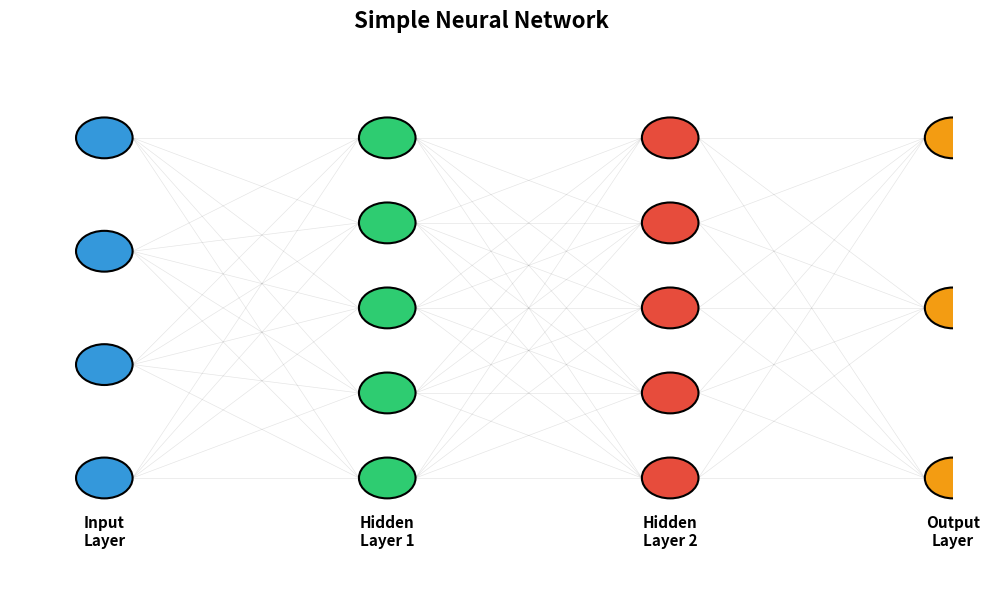
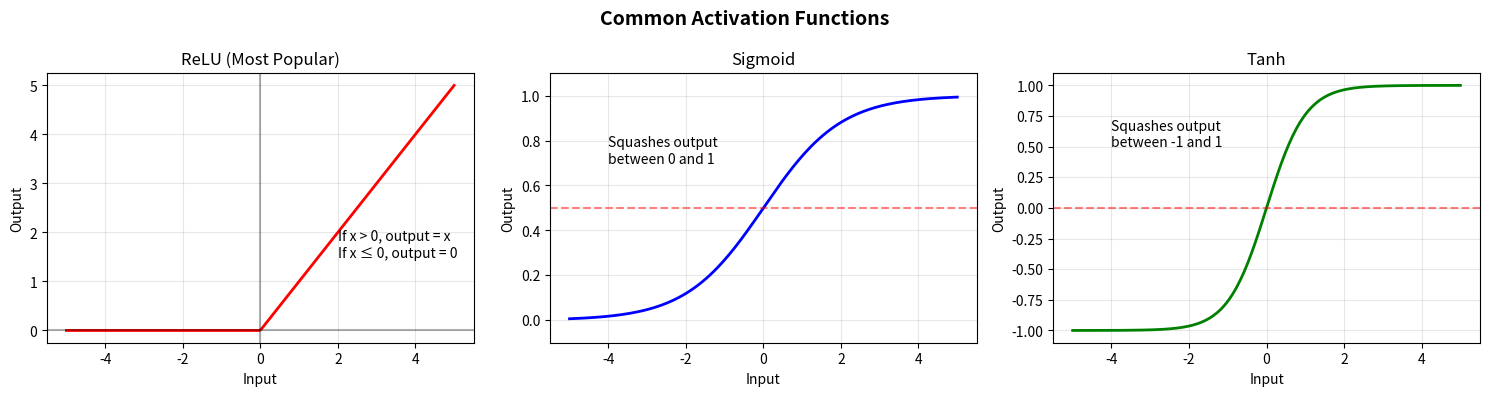
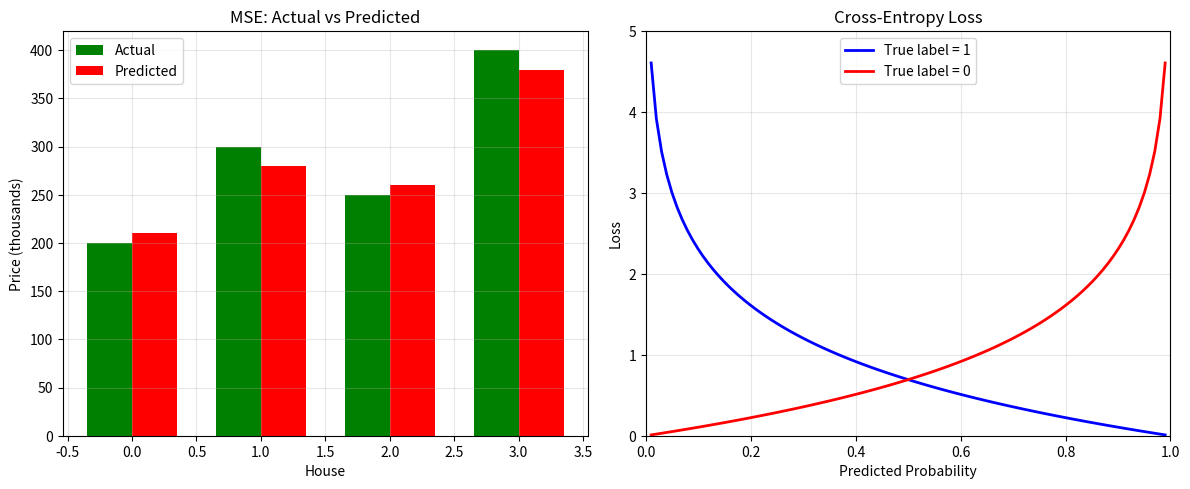
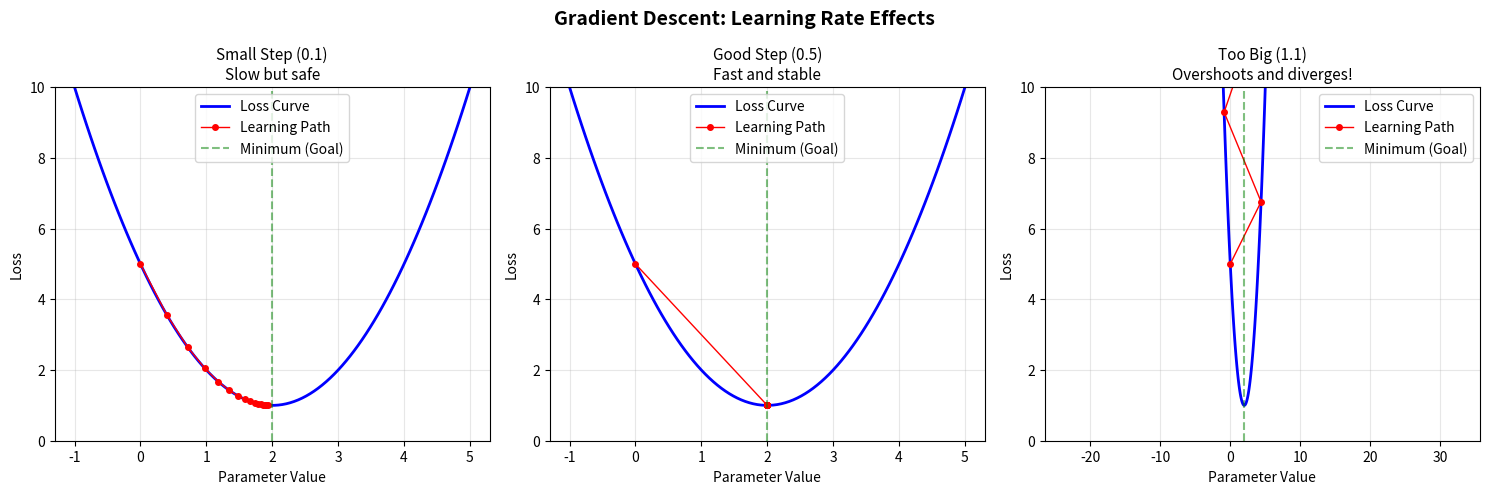
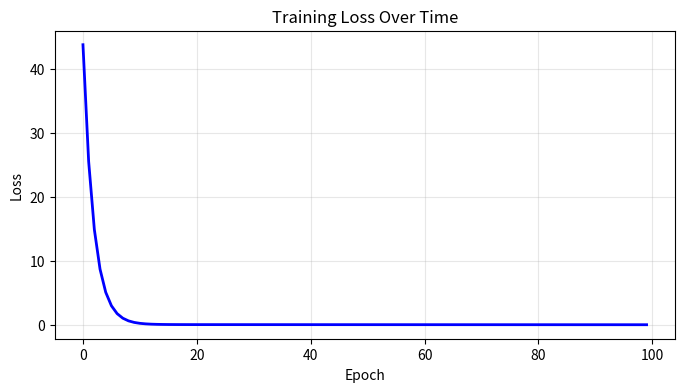
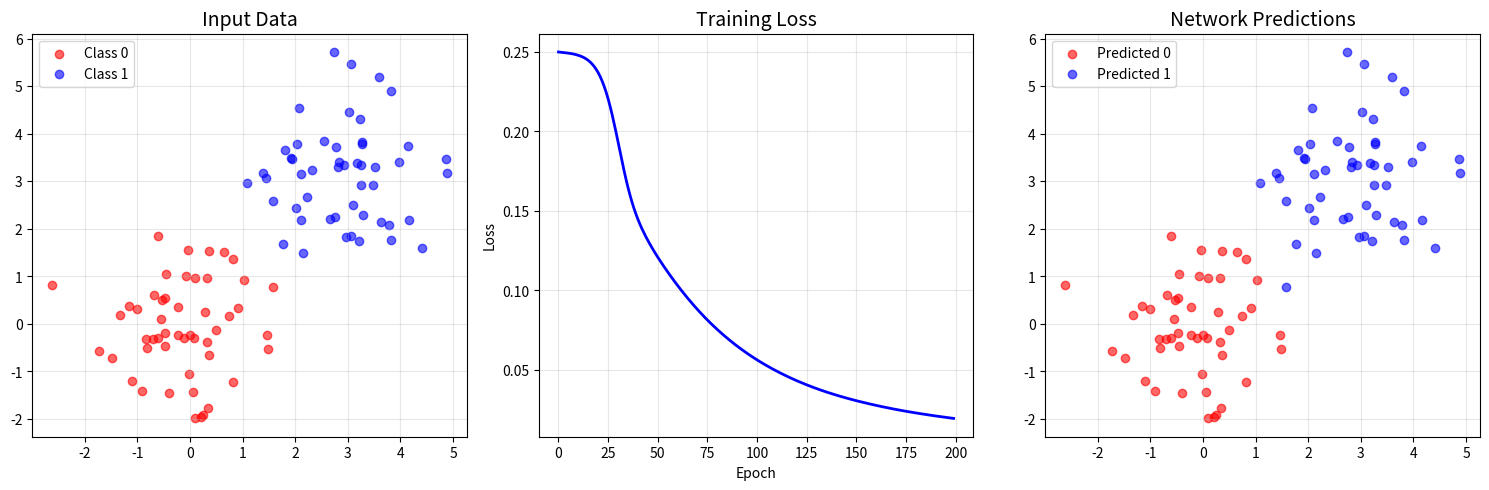

Recreate these plots in Python, in order.
import numpy as np
import matplotlib.pyplot as plt

%matplotlib inline
plt.rcParams['figure.dpi'] = 120

# Let's visualize a simple neural network
fig, ax = plt.subplots(figsize=(10, 6))
ax.set_xlim(0, 10)
ax.set_ylim(0, 8)
ax.axis('off')
ax.set_title('Simple Neural Network', fontsize=16, fontweight='bold')

# Draw layers
layer_names = ['Input\nLayer', 'Hidden\nLayer 1', 'Hidden\nLayer 2', 'Output\nLayer']
layer_x = [1, 4, 7, 10]
layer_colors = ['#3498db', '#2ecc71', '#e74c3c', '#f39c12']
layer_sizes = [4, 5, 5, 3]

for i, (x, name, color, size) in enumerate(zip(layer_x, layer_names, layer_colors, layer_sizes)):
    y_positions = np.linspace(1.5, 6.5, size)
    for y in y_positions:
        circle = plt.Circle((x, y), 0.3, color=color, ec='black', linewidth=1.5)
        ax.add_patch(circle)
    ax.text(x, 0.5, name, ha='center', fontsize=11, fontweight='bold')

# Draw connections between layers
for i in range(len(layer_x) - 1):
    x1, x2 = layer_x[i], layer_x[i+1]
    y1 = np.linspace(1.5, 6.5, layer_sizes[i])
    y2 = np.linspace(1.5, 6.5, layer_sizes[i+1])
    for y_start in y1:
        for y_end in y2:
            ax.plot([x1+0.3, x2-0.3], [y_start, y_end], 'k-', alpha=0.1, linewidth=0.5)

plt.tight_layout()
plt.show()

print("Each circle is a neuron. Lines show connections between neurons.")
print("Data flows from left (input) to right (output).")

# Let's see a neuron in action!
print("=" * 50)
print("HOW A NEURON WORKS")
print("=" * 50)

# Example: Simple neuron with 2 inputs
input1 = 0.5
input2 = 0.8
weight1 = 0.3
weight2 = 0.7
bias = 0.1

print(f"\nInputs: {input1}, {input2}")
print(f"Weights: {weight1}, {weight2}")
print(f"Bias: {bias}")

# Step 1: Weighted sum
weighted_sum = (input1 * weight1) + (input2 * weight2) + bias
print(f"\nStep 1 - Weighted Sum:")
print(f"  ({input1} × {weight1}) + ({input2} × {weight2}) + {bias}")
print(f"  = {input1 * weight1} + {input2 * weight2} + {bias}")
print(f"  = {weighted_sum}")

# Step 2: Apply ReLU activation
def relu(x):
    return max(0, x)

output = relu(weighted_sum)
print(f"\nStep 2 - ReLU Activation:")
print(f"  If {weighted_sum} > 0, output = {weighted_sum}")
print(f"  Final output: {output}")

print("\nThat's it! That's all a neuron does!")

# Let's visualize the main activation functions
x = np.linspace(-5, 5, 200)

fig, axes = plt.subplots(1, 3, figsize=(15, 4))
fig.suptitle('Common Activation Functions', fontsize=14, fontweight='bold')

# ReLU - Most popular!
relu = np.maximum(0, x)
axes[0].plot(x, relu, 'r-', linewidth=2)
axes[0].set_title('ReLU (Most Popular)', fontsize=12)
axes[0].set_xlabel('Input')
axes[0].set_ylabel('Output')
axes[0].grid(True, alpha=0.3)
axes[0].axhline(y=0, color='k', linestyle='-', alpha=0.3)
axes[0].axvline(x=0, color='k', linestyle='-', alpha=0.3)
axes[0].text(2, 1.5, 'If x > 0, output = x\nIf x ≤ 0, output = 0', fontsize=10)

# Sigmoid
sigmoid = 1 / (1 + np.exp(-x))
axes[1].plot(x, sigmoid, 'b-', linewidth=2)
axes[1].set_title('Sigmoid', fontsize=12)
axes[1].set_xlabel('Input')
axes[1].set_ylabel('Output')
axes[1].grid(True, alpha=0.3)
axes[1].axhline(y=0.5, color='r', linestyle='--', alpha=0.5)
axes[1].set_ylim(-0.1, 1.1)
axes[1].text(-4, 0.7, 'Squashes output\nbetween 0 and 1', fontsize=10)

# Tanh
tanh = np.tanh(x)
axes[2].plot(x, tanh, 'g-', linewidth=2)
axes[2].set_title('Tanh', fontsize=12)
axes[2].set_xlabel('Input')
axes[2].set_ylabel('Output')
axes[2].grid(True, alpha=0.3)
axes[2].axhline(y=0, color='r', linestyle='--', alpha=0.5)
axes[2].set_ylim(-1.1, 1.1)
axes[2].text(-4, 0.5, 'Squashes output\nbetween -1 and 1', fontsize=10)

plt.tight_layout()
plt.show()

print("\nKey Points:")
print("- ReLU is most popular: simple and fast")
print("- Sigmoid: good for yes/no questions")
print("- Tanh: like sigmoid but centered at 0")

# Let's see how loss works
print("=" * 50)
print("LOSS FUNCTIONS EXPLAINED")
print("=" * 50)

# Example 1: Mean Squared Error (for predicting numbers)
print("\n1. Mean Squared Error (MSE) - For Predicting Numbers")
print("-" * 50)

actual_house_price = [200, 300, 250, 400]  # in thousands
predicted_price = [210, 280, 260, 380]

print(f"Actual prices:    {actual_house_price}")
print(f"Predicted prices: {predicted_price}")

# Calculate MSE
errors = [a - p for a, p in zip(actual_house_price, predicted_price)]
squared_errors = [e**2 for e in errors]
mse = np.mean(squared_errors)

print(f"\nErrors:          {errors}")
print(f"Squared Errors:  {squared_errors}")
print(f"MSE (average):   {mse:.2f}")
print(f"\nSquaring makes big errors hurt more!")

# Visualize
fig, axes = plt.subplots(1, 2, figsize=(12, 5))

x_pos = range(len(actual_house_price))
width = 0.35
axes[0].bar([i - width/2 for i in x_pos], actual_house_price, width, label='Actual', color='green')
axes[0].bar([i + width/2 for i in x_pos], predicted_price, width, label='Predicted', color='red')
axes[0].set_xlabel('House')
axes[0].set_ylabel('Price (thousands)')
axes[0].set_title('MSE: Actual vs Predicted')
axes[0].legend()
axes[0].grid(True, alpha=0.3)

# Example 2: Cross-Entropy (for classification)
print("\n2. Cross-Entropy Loss - For Classification")
print("-" * 50)
print("Example: Is this a cat or dog?")
print("True answer: Cat (100% confident)")
print("Model predicts: 70% Cat, 30% Dog")
print("\nCross-Entropy heavily penalizes confident wrong answers!")

# Visualize cross-entropy
x_ce = np.linspace(0.01, 0.99, 100)
loss_when_true = -np.log(x_ce)
loss_when_false = -np.log(1 - x_ce)

axes[1].plot(x_ce, loss_when_true, 'b-', linewidth=2, label='True label = 1')
axes[1].plot(x_ce, loss_when_false, 'r-', linewidth=2, label='True label = 0')
axes[1].set_xlabel('Predicted Probability')
axes[1].set_ylabel('Loss')
axes[1].set_title('Cross-Entropy Loss')
axes[1].legend()
axes[1].grid(True, alpha=0.3)
axes[1].set_xlim(0, 1)
axes[1].set_ylim(0, 5)

plt.tight_layout()
plt.show()

print("\nNotice: If we predict 0.1 when true is 1 → HUGE loss!")
print("If we predict 0.9 when true is 1 → tiny loss.")

# Let's see gradient descent in action!
def loss_function(x):
    return (x - 2) ** 2 + 1  # Minimum at x = 2

def gradient(x):
    return 2 * (x - 2)

x = np.linspace(-1, 5, 100)
y = loss_function(x)

fig, axes = plt.subplots(1, 3, figsize=(15, 5))
fig.suptitle('Gradient Descent: Learning Rate Effects', fontsize=14, fontweight='bold')

# Try different learning rates
learning_rates = [0.1, 0.5, 1.1]
titles = ['Small Step (0.1)\nSlow but safe', 
          'Good Step (0.5)\nFast and stable', 
          'Too Big (1.1)\nOvershoots and diverges!']

for idx, (lr, title) in enumerate(zip(learning_rates, titles)):
    axes[idx].plot(x, y, 'b-', linewidth=2, label='Loss Curve')
    
    # Start at x = 0 and take steps
    x_current = 0.0
    trajectory_x = [x_current]
    trajectory_y = [loss_function(x_current)]
    
    for _ in range(15):
        grad = gradient(x_current)
        x_current = x_current - lr * grad
        trajectory_x.append(x_current)
        trajectory_y.append(loss_function(x_current))
    
    axes[idx].plot(trajectory_x, trajectory_y, 'ro-', markersize=4, linewidth=1, label='Learning Path')
    axes[idx].axvline(x=2, color='g', linestyle='--', alpha=0.5, label='Minimum (Goal)')
    axes[idx].set_xlabel('Parameter Value')
    axes[idx].set_ylabel('Loss')
    axes[idx].set_title(title, fontsize=11)
    axes[idx].legend()
    axes[idx].grid(True, alpha=0.3)
    axes[idx].set_ylim(0, 10)

plt.tight_layout()
plt.show()

print("\nLearning Rate Tips:")
print("- Too small: Very slow, might get stuck")
print("- Just right: Fast and reaches the minimum")
print("- Too large: Overshoots, never finds the minimum!")

# Simple training example
print("=" * 50)
print("THE TRAINING LOOP IN ACTION")
print("=" * 50)

# Simple problem: learn that output = 2 × input
X = np.array([[1], [2], [3], [4], [5]])  # inputs
y_true = np.array([[2], [4], [6], [8], [10]])  # expected output

# Initialize with random weights
np.random.seed(42)
W = np.random.randn(1, 1) * 0.01  # weight
b = np.zeros((1, 1))  # bias

print(f"\nGoal: Learn that output = 2 × input")
print(f"Initial weight: {W[0][0]:.4f} (should become ~2.0)")
print(f"Initial bias: {b[0][0]:.4f} (should become ~0.0)")

# Training
learning_rate = 0.01
losses = []

print("\nTraining...")
print("-" * 50)

for epoch in range(100):
    # Forward pass
    y_pred = X.dot(W) + b
    
    # Compute loss (MSE)
    loss = np.mean((y_true - y_pred) ** 2)
    losses.append(loss)
    
    # Backward pass (compute gradients)
    error = y_pred - y_true
    dW = 2 * np.mean(X * error)
    db = 2 * np.mean(error)
    
    # Update weights
    W -= learning_rate * dW
    b -= learning_rate * db
    
    if (epoch + 1) % 20 == 0:
        print(f"Epoch {epoch+1:3d}: Loss = {loss:.4f}, Weight = {W[0][0]:.4f}, Bias = {b[0][0]:.4f}")

print("\n" + "=" * 50)
print("TRAINING COMPLETE!")
print(f"Final weight: {W[0][0]:.4f} (started at ~0.0, should be ~2.0)")
print(f"Final bias: {b[0][0]:.4f} (started at 0.0, should be ~0.0)")

# Plot loss curve
plt.figure(figsize=(8, 4))
plt.plot(losses, 'b-', linewidth=2)
plt.xlabel('Epoch')
plt.ylabel('Loss')
plt.title('Training Loss Over Time')
plt.grid(True, alpha=0.3)
plt.show()

print("Loss decreases as the network learns!")

# Simple neural network for classification
print("=" * 50)
print("BUILDING A NEURAL NETWORK")
print("=" * 50)

np.random.seed(42)

# Generate simple data: 2 classes of points
n_points = 50
class_0 = np.random.randn(n_points, 2) + np.array([0, 0])
class_1 = np.random.randn(n_points, 2) + np.array([3, 3])
X = np.vstack([class_0, class_1])
y = np.array([0]*n_points + [1]*n_points)

# Simple 2-layer network
input_dim = 2
hidden_dim = 10
output_dim = 1

# Initialize weights
W1 = np.random.randn(input_dim, hidden_dim) * 0.01
b1 = np.zeros((1, hidden_dim))
W2 = np.random.randn(hidden_dim, output_dim) * 0.01
b2 = np.zeros((1, output_dim))

print(f"\nNetwork: {input_dim} inputs → {hidden_dim} hidden → {output_dim} output")
print(f"Total parameters: {input_dim * hidden_dim + hidden_dim + hidden_dim * output_dim + output_dim}")

# Training
lr = 0.1
losses = []

print("\nTraining...")
for epoch in range(200):
    # Forward pass
    z1 = X.dot(W1) + b1
    a1 = np.maximum(0, z1)  # ReLU
    z2 = a1.dot(W2) + b2
    a2 = 1 / (1 + np.exp(-z2))  # Sigmoid
    
    # Compute loss
    loss = np.mean((y.reshape(-1, 1) - a2) ** 2)
    losses.append(loss)
    
    # Backward pass
    dz2 = a2 - y.reshape(-1, 1)
    dW2 = a1.T.dot(dz2) / len(X)
    db2 = np.mean(dz2, axis=0, keepdims=True)
    
    da1 = dz2.dot(W2.T)
    dz1 = da1 * (z1 > 0)  # ReLU derivative
    dW1 = X.T.dot(dz1) / len(X)
    db1 = np.mean(dz1, axis=0, keepdims=True)
    
    # Update
    W2 -= lr * dW2
    b2 -= lr * db2
    W1 -= lr * dW1
    b1 -= lr * db1
    
    if (epoch + 1) % 50 == 0:
        predictions = (a2 > 0.5).astype(int).flatten()
        accuracy = np.mean(predictions == y)
        print(f"Epoch {epoch+1:3d}: Loss = {loss:.4f}, Accuracy = {accuracy:.2%}")

# Plot results
fig, axes = plt.subplots(1, 3, figsize=(15, 5))

# Plot data
axes[0].scatter(class_0[:, 0], class_0[:, 1], c='red', label='Class 0', alpha=0.6)
axes[0].scatter(class_1[:, 0], class_1[:, 1], c='blue', label='Class 1', alpha=0.6)
axes[0].set_title('Input Data', fontsize=14)
axes[0].legend()
axes[0].grid(True, alpha=0.3)

# Plot loss
axes[1].plot(losses, 'b-', linewidth=2)
axes[1].set_xlabel('Epoch')
axes[1].set_ylabel('Loss')
axes[1].set_title('Training Loss', fontsize=14)
axes[1].grid(True, alpha=0.3)

# Plot predictions
predictions = (a2 > 0.5).astype(int).flatten()
axes[2].scatter(X[predictions == 0, 0], X[predictions == 0, 1], c='red', label='Predicted 0', alpha=0.6)
axes[2].scatter(X[predictions == 1, 0], X[predictions == 1, 1], c='blue', label='Predicted 1', alpha=0.6)
axes[2].set_title('Network Predictions', fontsize=14)
axes[2].legend()
axes[2].grid(True, alpha=0.3)

plt.tight_layout()
plt.show()

print("\nThe network learned to separate the two classes!")
